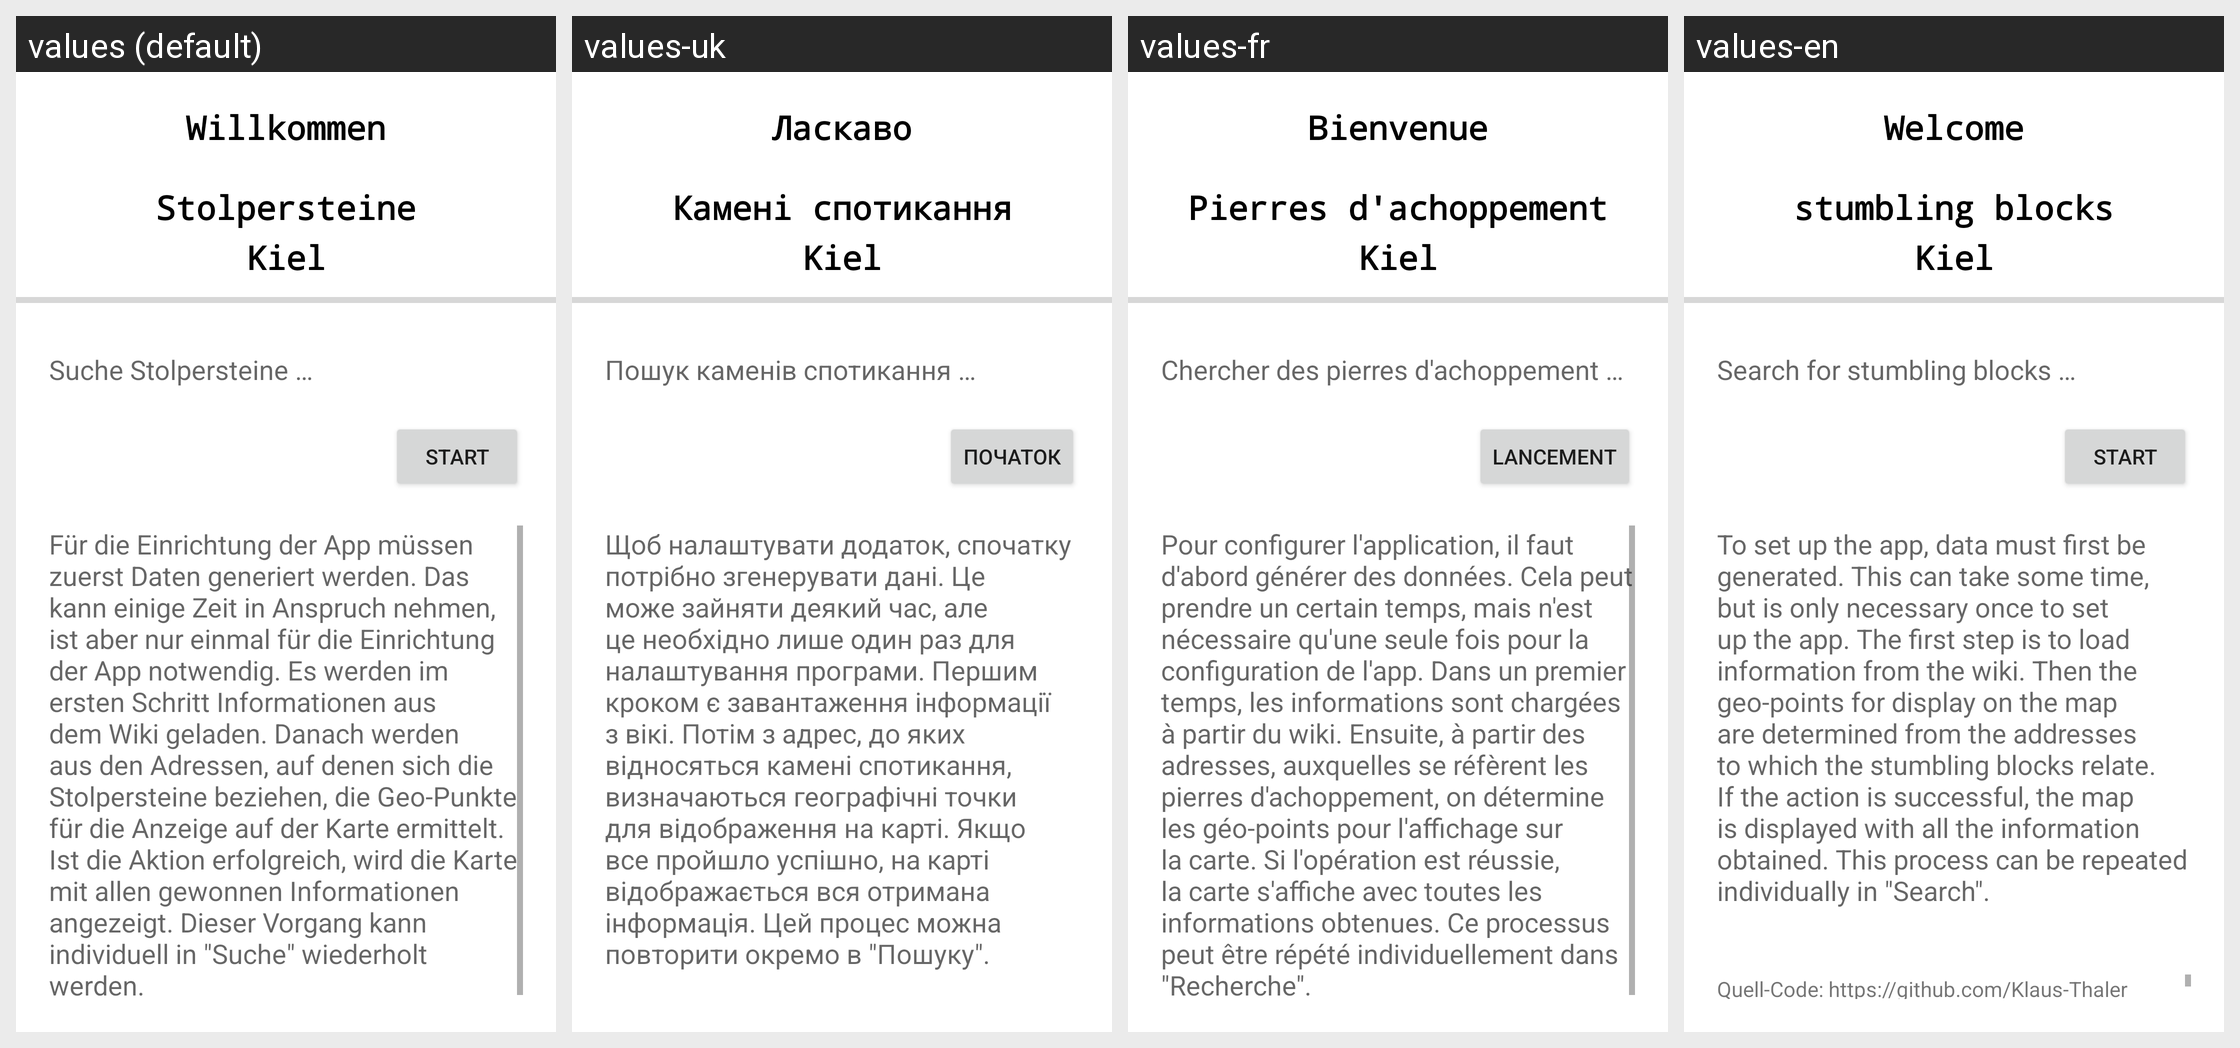

For this localized Android screen grid, give each drawn string resource with its value in every locale shown.
Android screen res/layout/fragment_webdata.xml rendered under 4 locales, left to right: values (default), values-uk, values-fr, values-en. Device: Nexus 5 (rendered at 1080×1920; each locale shown at half size, 540×960, under a caption strip naming it); theme Theme.Stolperstein.
Other locales in the repository, not shown: values-fr-rFR.
Strings drawn on this screen, with the default value and each locale's value (text and hints the layout hard-codes, and strings that could not be matched under every locale, appear in the picture but are not listed):

willkommen
  values: Willkommen
  values-uk: Ласкаво
  values-fr: Bienvenue
  values-en: Welcome

stolpersteine
  values: Stolpersteine
  values-uk: Камені спотикання
  values-fr: Pierres d'achoppement
  values-en: stumbling blocks

kiel
  values: Kiel
  values-uk: Kiel  [not translated; the default value is used]
  values-fr: Kiel  [not translated; the default value is used]
  values-en: Kiel  [not translated; the default value is used]

suche
  values: Suche Stolpersteine …
  values-uk: Пошук каменів спотикання …
  values-fr: Chercher des pierres d'achoppement …
  values-en: Search for stumbling blocks …

start
  values: Start
  values-uk: Початок
  values-fr: Lancement
  values-en: Start

Greeting_Description
  values: Für die Einrichtung der App müssen zuerst Daten generiert werden. Das kann einige Zeit in Anspruch nehmen, ist aber nur einmal für die Einrichtung der App notwendig. Es werden im ersten Schritt Informationen aus dem Wiki geladen. Danach werden aus den Adressen, auf denen sich die Stolpersteine beziehen, die Geo-Punkte für die Anzeige auf der Karte ermittelt. Ist die Aktion erfolgreich, wird die …[clipped]
  values-uk: Щоб налаштувати додаток, спочатку потрібно згенерувати дані. Це може зайняти деякий час, але це необхідно лише один раз для налаштування програми. Першим кроком є завантаження інформації з вікі. Потім з адрес, до яких відносяться камені спотикання, визначаються географічні точки для відображення на карті. Якщо все пройшло успішно, на карті відображається вся отримана інформація. Цей процес можна …[clipped]
  values-fr: Pour configurer l'application, il faut d'abord générer des données. Cela peut prendre un certain temps, mais n'est nécessaire qu'une seule fois pour la configuration de l'app. Dans un premier temps, les informations sont chargées à partir du wiki. Ensuite, à partir des adresses, auxquelles se réfèrent les pierres d'achoppement, on détermine les géo-points pour l'affichage sur la carte. Si …[clipped]
  values-en: To set up the app, data must first be generated. This can take some time, but is only necessary once to set up the app. The first step is to load information from the wiki. Then the geo-points for display on the map are determined from the addresses to which the stumbling blocks relate. If the action is successful, the map is displayed with all the information obtained. This process can be …[clipped]
